Run: headless pygame with SDL's dummy video driver; simulated clock (each Clock.tick advances the game by its frame time, no real sleeping); random seed 0; keys injected as events and as key.get_pressed() state; no mouse input.
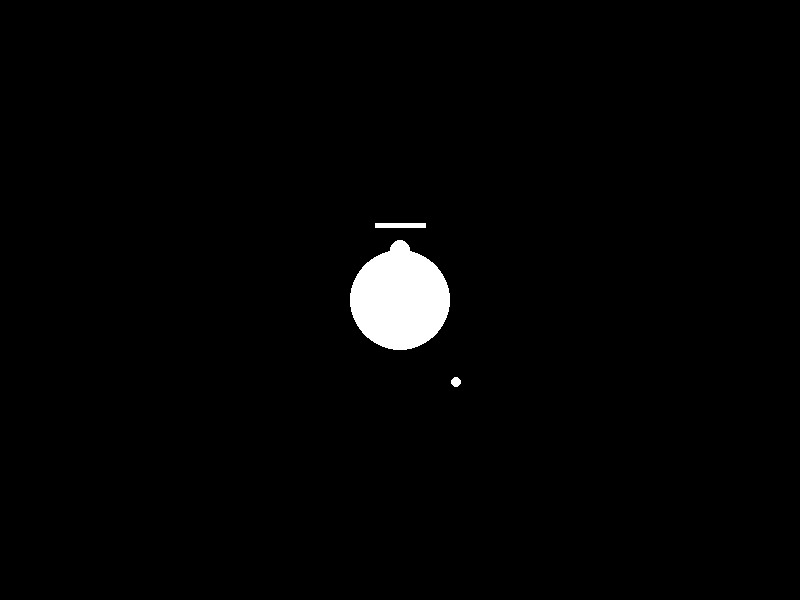
Frame 1 of 4 · flips 1–60 · no input
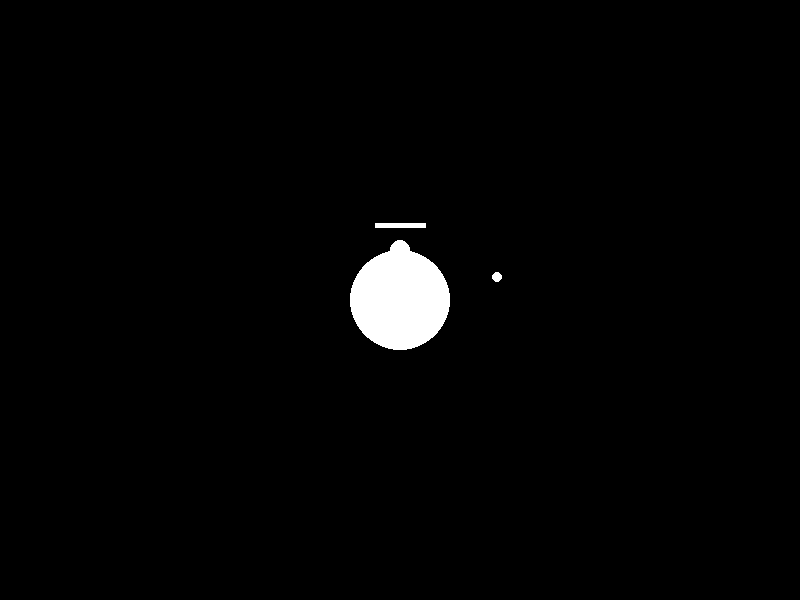
Frame 2 of 4 · flips 61–180 · tapped SPACE, RETURN · held RIGHT (→), D
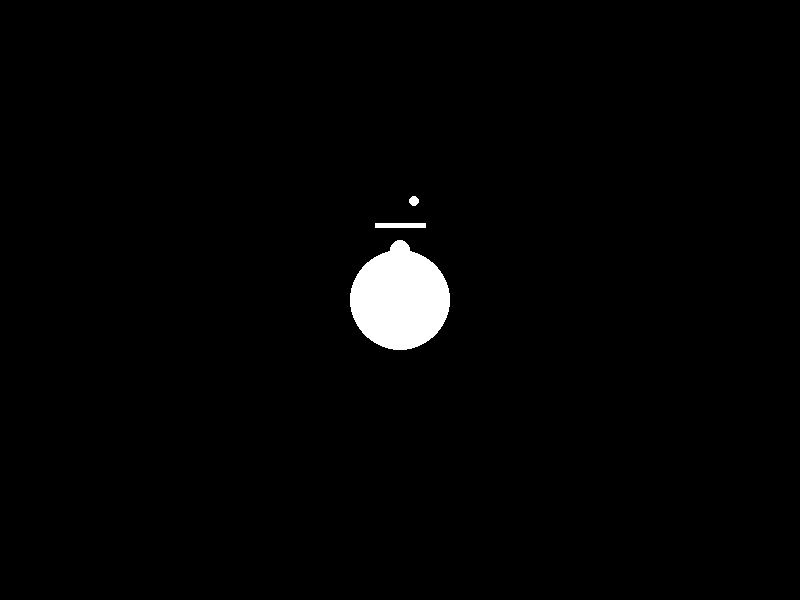
Frame 3 of 4 · flips 181–300 · held DOWN (↓), S
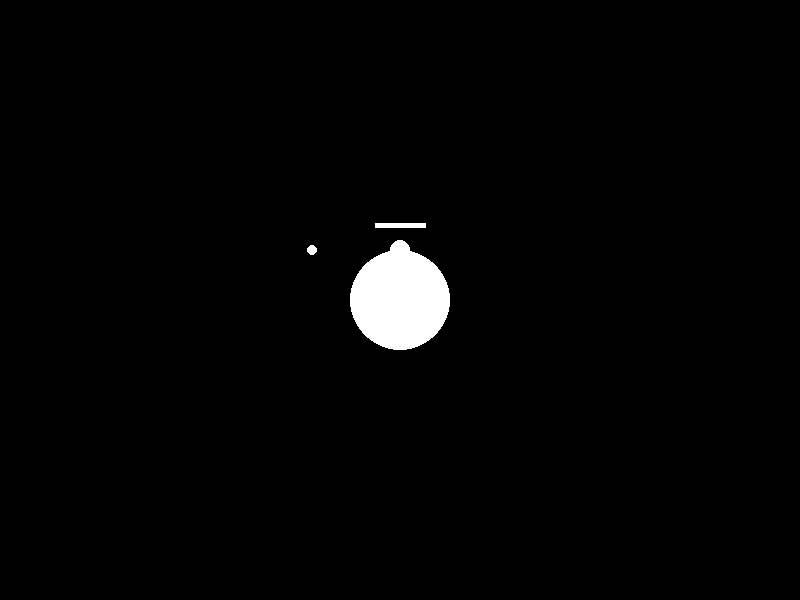
Frame 4 of 4 · flips 301–420 · held LEFT (←), A, UP (↑), W

The pygame program that drew these frames:


import pygame
import math
import sys

# Initialize Pygame
pygame.init()

# Set up some constants
WIDTH, HEIGHT = 800, 600
WHITE = (255, 255, 255)
BLACK = (0, 0, 0)
POINT_LIGHTS = 15

# Set up the display
screen = pygame.display.set_mode((WIDTH, HEIGHT))

# Set up the clock
clock = pygame.time.Clock()

# Define the class for point light
class PointLight:
    def __init__(self, x, y):
        self.x = x
        self.y = y
        self.angle = 0

    def move(self):
        self.angle += 0.01
        self.x = WIDTH / 2 + math.sin(self.angle) * 100
        self.y = HEIGHT / 2 + math.cos(self.angle) * 100

    def draw(self):
        pygame.draw.circle(screen, WHITE, (int(self.x), int(self.y)), 5)

# Create a list of point lights
point_lights = [PointLight(WIDTH / 2 + math.sin(i / 15) * 150, HEIGHT / 2 + math.cos(i / 15) * 150) for i in range(POINT_LIGHTS)]

# Set up the action
action = 'running'

# Main loop
running = True
while running:
    for event in pygame.event.get():
        if event.type == pygame.QUIT:
            running = False

    # Fill the screen with black
    screen.fill(BLACK)

    # Draw each point light
    for light in point_lights:
        light.move()
        light.draw()

    # Draw the sadman
    if action == 'running':
        # Draw the sadman's body
        pygame.draw.ellipse(screen, WHITE, (WIDTH / 2 - 50, HEIGHT / 2 - 50, 100, 100))

        # Draw the sadman's head
        pygame.draw.circle(screen, WHITE, (WIDTH / 2, HEIGHT / 2 - 25), 25)

        # Draw the sadman's arms
        pygame.draw.line(screen, WHITE, (WIDTH / 2 - 25, HEIGHT / 2 + 25), (WIDTH / 2 + 25, HEIGHT / 2 + 25), 5)
        pygame.draw.line(screen, WHITE, (WIDTH / 2 - 25, HEIGHT / 2 - 25), (WIDTH / 2 + 25, HEIGHT / 2 - 25), 5)

        # Draw the sadman's legs
        pygame.draw.line(screen, WHITE, (WIDTH / 2 - 25, HEIGHT / 2 - 75), (WIDTH / 2 + 25, HEIGHT / 2 - 75), 5)
        pygame.draw.line(screen, WHITE, (WIDTH / 2 - 25, HEIGHT / 2 + 25), (WIDTH / 2 + 25, HEIGHT / 2 + 25), 5)

        # Draw the sadman's weight
        pygame.draw.circle(screen, WHITE, (WIDTH / 2, HEIGHT / 2 - 50), 10)
    else:
        # Draw the sadman's body
        pygame.draw.ellipse(screen, WHITE, (WIDTH / 2 - 50, HEIGHT / 2 - 50, 100, 100))

        # Draw the sadman's head
        pygame.draw.circle(screen, WHITE, (WIDTH / 2, HEIGHT / 2 - 25), 25)

        # Draw the sadman's arms
        pygame.draw.line(screen, WHITE, (WIDTH / 2 - 25, HEIGHT / 2 + 25), (WIDTH / 2 + 25, HEIGHT / 2 + 25), 5)
        pygame.draw.line(screen, WHITE, (WIDTH / 2 - 25, HEIGHT / 2 - 25), (WIDTH / 2 + 25, HEIGHT / 2 - 25), 5)

        # Draw the sadman's legs
        pygame.draw.line(screen, WHITE, (WIDTH / 2 - 25, HEIGHT / 2 - 75), (WIDTH / 2 + 25, HEIGHT / 2 - 75), 5)
        pygame.draw.line(screen, WHITE, (WIDTH / 2 - 25, HEIGHT / 2 + 25), (WIDTH / 2 + 25, HEIGHT / 2 + 25), 5)

        # Draw the sadman's weight
        pygame.draw.circle(screen, WHITE, (WIDTH / 2, HEIGHT / 2 - 50), 10)

    # Update the display
    pygame.display.flip()

    # Cap the frame rate
    clock.tick(60)

# Quit Pygame
pygame.quit()
sys.exit()
